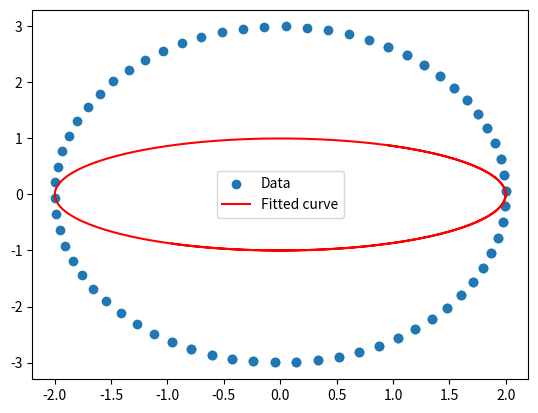

This chart was generated by the following Python code:
import numpy as np
import matplotlib.pyplot as plt
from scipy.optimize import curve_fit

# Define the parametric function
def parametric_curve(t, a, b, c, d):
    x = a * np.sin(b * t + c)
    y = d * np.cos(b * t + c)
    return x, y

# Sample data points
t_data = np.linspace(0, 2 * np.pi, 100)
# x_data = 2 * np.sin(1.5 * t_data + 0.5) + np.random.normal(size=t_data.size)
# y_data = 3 * np.cos(1.5 * t_data + 0.5) + np.random.normal(size=t_data.size)
x_data = 2 * np.sin(1.5 * t_data + 0.5)
y_data = 3 * np.cos(1.5 * t_data + 0.5)

# Fit the curve
params, _ = curve_fit(lambda t, a, b, c, d: parametric_curve(t, a, b, c, d)[0], t_data, x_data)
params_y, _ = curve_fit(lambda t, a, b, c, d: parametric_curve(t, a, b, c, d)[1], t_data, y_data)

# Plot the results
plt.figure()
plt.scatter(x_data, y_data, label='Data')
t_fit = np.linspace(0, 2 * np.pi, 1000)
x_fit, y_fit = parametric_curve(t_fit, *params)
plt.plot(x_fit, y_fit, label='Fitted curve', color='red')
plt.legend()
plt.show()
